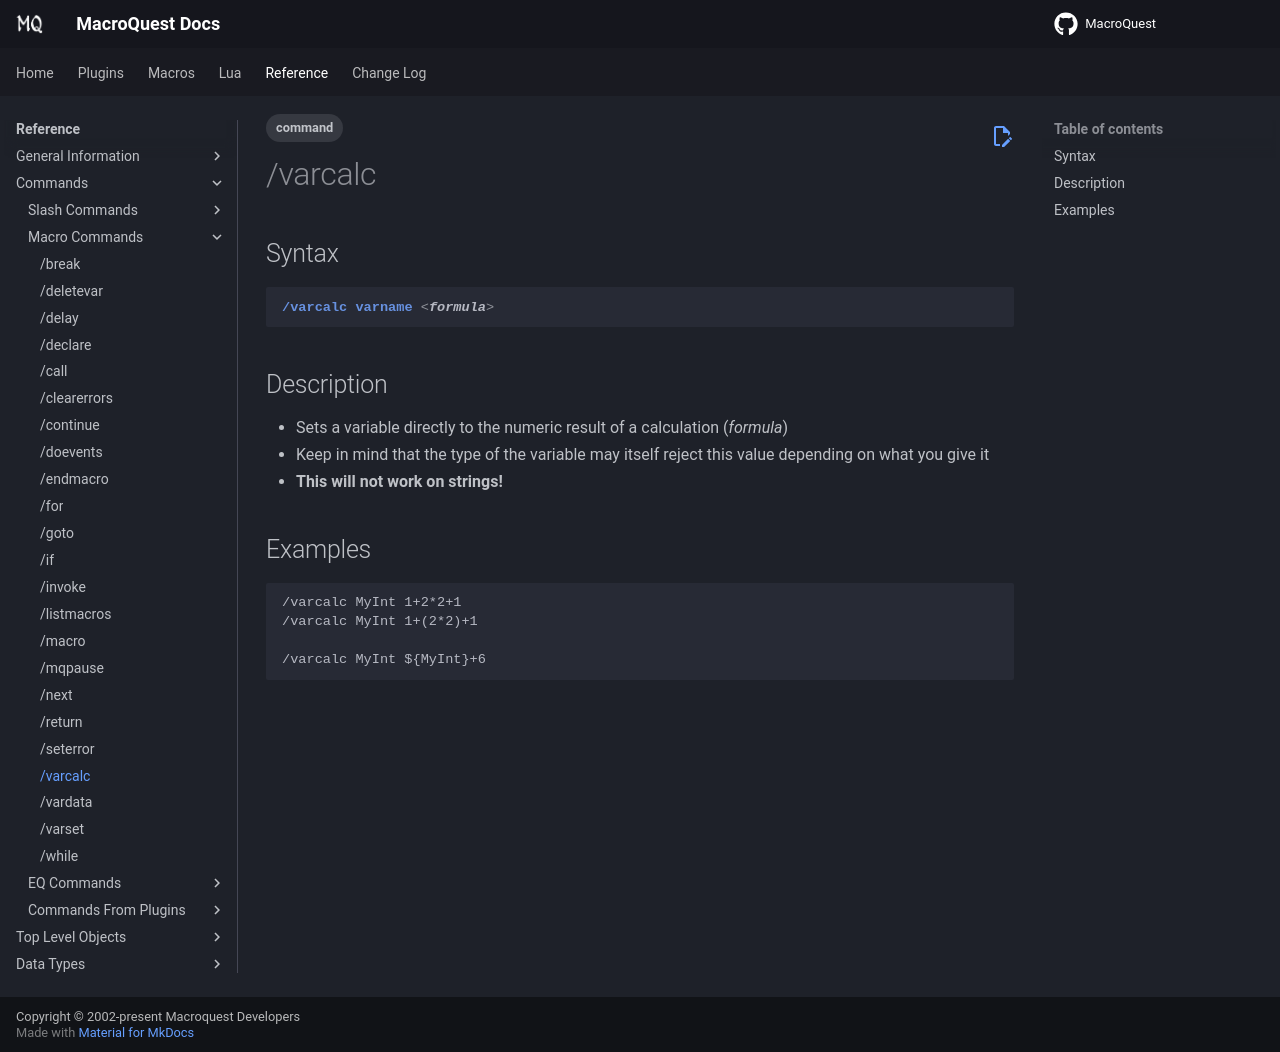

repository: macroquest/docs · page: reference/commands/varcalc/index.html · generator: jekyll

---
tags:
    - command
---
# /varcalc

## Syntax
<!--cmd-syntax-start-->
```eqcommand
/varcalc varname <formula>
```
<!--cmd-syntax-end-->

## Description
<!--cmd-desc-start-->
* Sets a variable directly to the numeric result of a calculation (_formula_)
* Keep in mind that the type of the variable may itself reject this value depending on what you give it
* **This will not work on strings!**
<!--cmd-desc-end-->
## Examples

```text
/varcalc MyInt 1+2*2+1
/varcalc MyInt 1+(2*2)+1

/varcalc MyInt ${MyInt}+6
```
